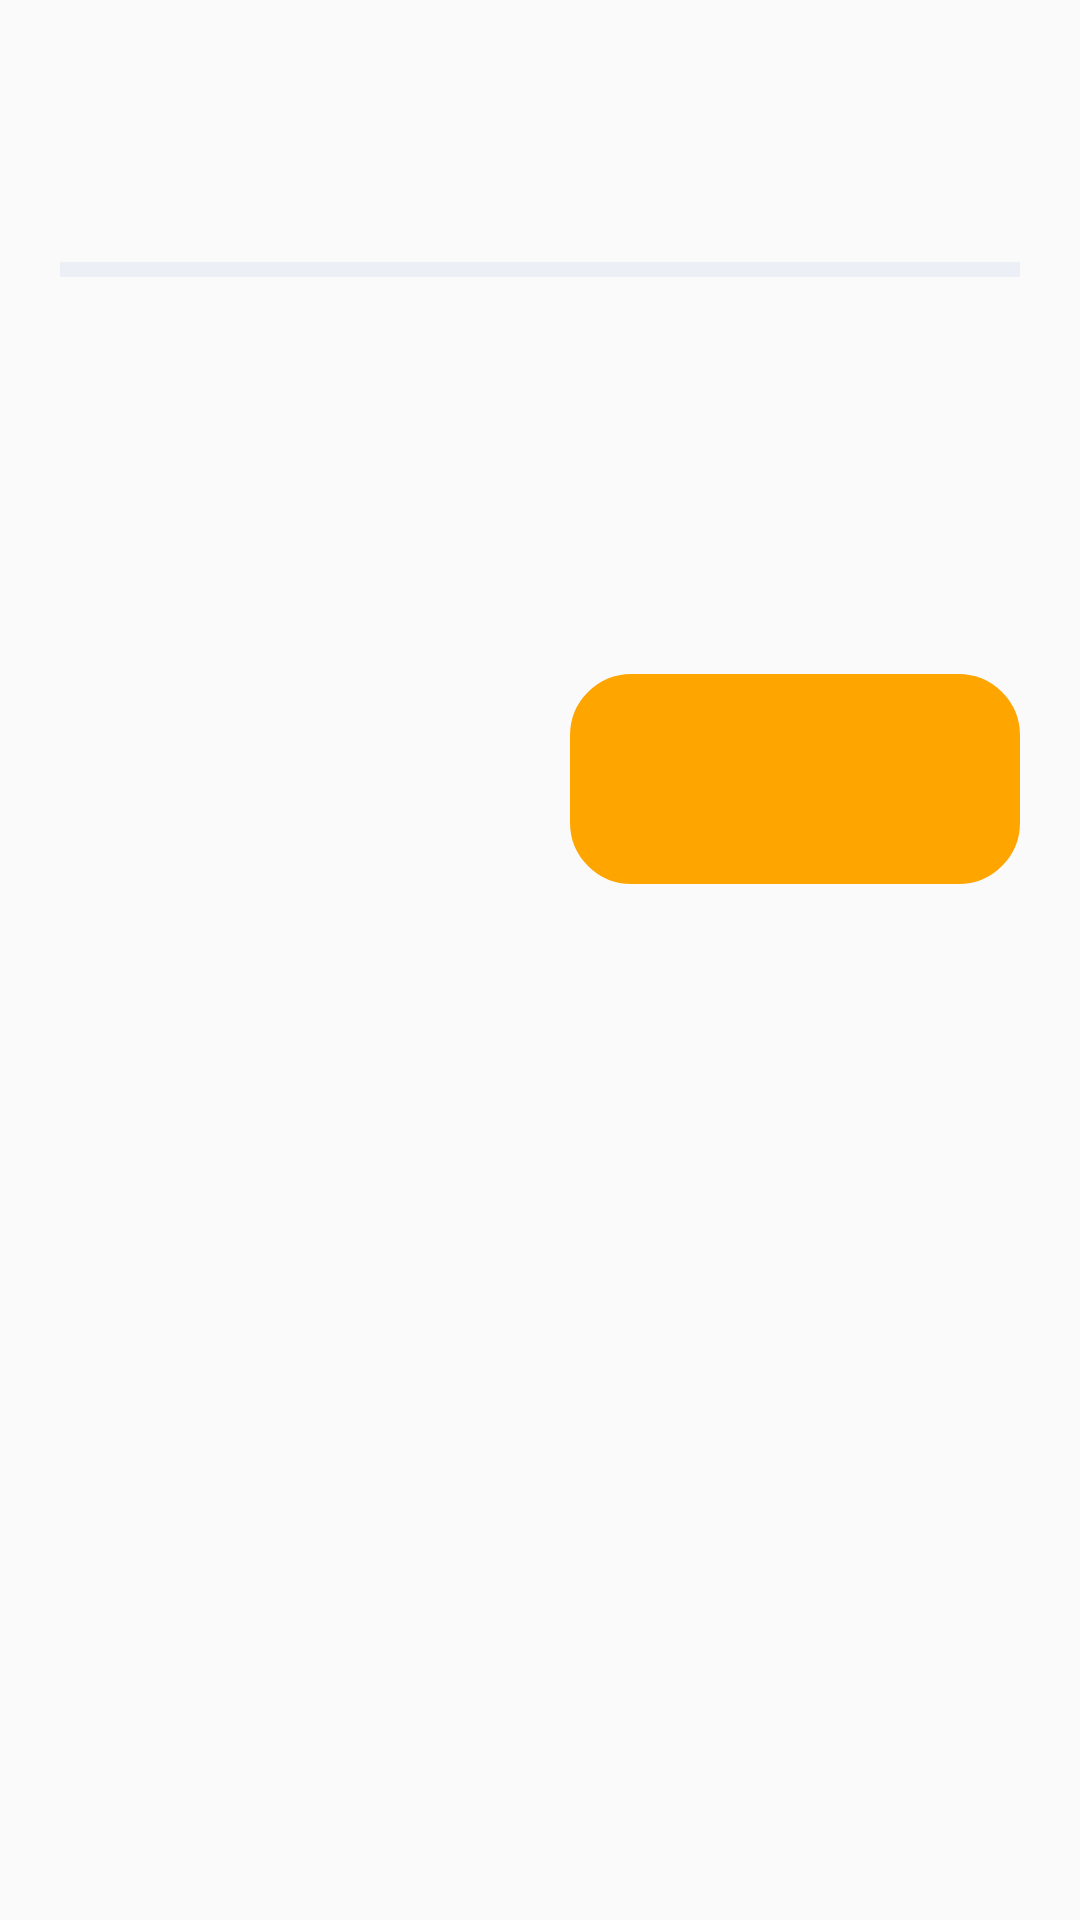

The Android layout XML behind this screen, and the referenced resources:
<!-- AndroidManifest.xml: application theme NoActionBar -->
<!-- res/layout/dialog_custom_yesno.xml -->
<?xml version="1.0" encoding="utf-8"?>
<androidx.constraintlayout.widget.ConstraintLayout
    xmlns:android="http://schemas.android.com/apk/res/android"
    xmlns:app="http://schemas.android.com/apk/res-auto"
    android:layout_width="400dp"
    android:layout_height="wrap_content"
    android:padding="20dp">
    <TextView
        android:id="@+id/tvTitle"
        android:layout_width="wrap_content"
        android:layout_height="0dp"
        android:layout_marginTop="10dp"
        android:textColor="@color/colorGrape"
        android:textSize="@dimen/dp28"
        android:textStyle="bold"
        app:layout_constraintEnd_toEndOf="parent"
        app:layout_constraintStart_toStartOf="parent"
        app:layout_constraintTop_toTopOf="parent" />
    <View
        android:id="@+id/vDivider"
        android:layout_width="0dp"
        android:layout_height="5dp"
        android:layout_marginTop="20dp"
        android:background="@color/colorOatmeal"
        app:layout_constraintStart_toStartOf="parent"
        app:layout_constraintEnd_toEndOf="parent"
        app:layout_constraintTop_toBottomOf="@+id/tvTitle"
        app:layout_constraintBottom_toTopOf="@+id/tvMessage"/>
    <TextView
        android:id="@+id/tvMessage"
        android:layout_width="wrap_content"
        android:layout_height="wrap_content"
        android:layout_centerHorizontal="true"
        android:gravity="center"
        android:layout_marginTop="50dp"
        android:layout_marginBottom="30dp"
        android:layout_marginLeft="20dp"
        android:layout_marginRight="20dp"
        android:textColor="@color/colorGrape"
        android:textSize="@dimen/dp24"
        app:layout_constraintEnd_toEndOf="parent"
        app:layout_constraintStart_toStartOf="parent"
        app:layout_constraintTop_toBottomOf="@+id/vDivider" />
    <Button
        android:id="@+id/btnNo"
        android:layout_width="0dp"
        android:layout_height="70dp"
        android:paddingStart="20dp"
        android:paddingLeft="20dp"
        android:paddingEnd="20dp"
        android:paddingRight="20dp"
        android:paddingTop="10dp"
        android:paddingBottom="10dp"
        android:layout_marginTop="50dp"
        android:layout_marginRight="10dp"
        android:textSize="@dimen/dp24"
        android:textStyle="bold"
        android:textColor="@color/colorWhite"
        android:background="@drawable/button_round20_gray_white"
        android:stateListAnimator="@null"
        app:layout_constraintStart_toStartOf="parent"
        app:layout_constraintEnd_toStartOf="@+id/btnYes"
        app:layout_constraintTop_toBottomOf="@+id/tvMessage" />
    <Button
        android:id="@+id/btnYes"
        android:layout_width="0dp"
        android:layout_height="70dp"
        android:paddingStart="20dp"
        android:paddingLeft="20dp"
        android:paddingEnd="20dp"
        android:paddingRight="20dp"
        android:paddingTop="10dp"
        android:paddingBottom="10dp"
        android:layout_marginTop="50dp"
        android:layout_marginLeft="10dp"
        android:textSize="@dimen/dp24"
        android:textStyle="bold"
        android:textColor="@color/colorWhite"
        android:background="@drawable/button_round20_orange_tomato"
        android:stateListAnimator="@null"
        app:layout_constraintStart_toEndOf="@+id/btnNo"
        app:layout_constraintEnd_toEndOf="parent"
        app:layout_constraintTop_toBottomOf="@+id/tvMessage" />

</androidx.constraintlayout.widget.ConstraintLayout>
<!-- resources referenced by this layout -->
<resources>
  <color name="colorGrape">#052342</color>
  <color name="colorOatmeal">#eceff5</color>
  <color name="colorWhite">#FFFFFF</color>
  <dimen name="dp24">24dp</dimen>
  <dimen name="dp28">28dp</dimen>
  <!-- drawable button_round20_gray_white (drawable) -->
  <?xml version="1.0" encoding="utf-8"?>
  <selector xmlns:android="http://schemas.android.com/apk/res/android">
      <item android:state_pressed="true" android:drawable="@drawable/dra_round20_white" />
      <item android:state_selected="true" android:drawable="@drawable/dra_round20_white" />
      <item android:drawable="@drawable/dra_round20_gray" />
  </selector>
  <!-- drawable button_round20_orange_tomato (drawable) -->
  <?xml version="1.0" encoding="utf-8"?>
  <selector xmlns:android="http://schemas.android.com/apk/res/android">
      <item android:state_pressed="true" android:drawable="@drawable/dra_round20_tomato" />
      <item android:state_selected="true" android:drawable="@drawable/dra_round20_tomato" />
      <item android:drawable="@drawable/dra_round20_orange" />
  </selector>
  <style name="NoActionBar" parent="Theme.AppCompat.Light.NoActionBar">
          
          <item name="android:windowActionBar">false</item>
          <item name="android:windowNoTitle">true</item>
      </style>
  <!-- drawable dra_round20_gray (drawable) -->
  <?xml version="1.0" encoding="utf-8"?>
  <shape xmlns:android="http://schemas.android.com/apk/res/android"
      android:shape="rectangle">
      <solid android:color="@color/colorGray"/>
      <corners android:radius="20dp"/>
      <stroke
          android:width="1dp"
          android:color="@color/colorGray" />
  </shape>
  <!-- drawable dra_round20_tomato (drawable) -->
  <?xml version="1.0" encoding="utf-8"?>
  <shape xmlns:android="http://schemas.android.com/apk/res/android"
      android:shape="rectangle">
      <solid android:color="@color/colorTomato"/>
      <corners android:radius="20dp"/>
      <stroke
          android:width="1dp"
          android:color="@color/colorTomato" />
  </shape>
  <!-- drawable dra_round20_orange (drawable) -->
  <?xml version="1.0" encoding="utf-8"?>
  <shape xmlns:android="http://schemas.android.com/apk/res/android"
      android:shape="rectangle">
      <solid android:color="@color/colorOrange"/>
      <corners android:radius="20dp"/>
      <stroke
          android:width="1dp"
          android:color="@color/colorOrange" />
  </shape>
  <color name="colorGray">#888888</color>
  <color name="colorTomato">#FF6347</color>
  <color name="colorOrange">#FFA500</color>
</resources>
